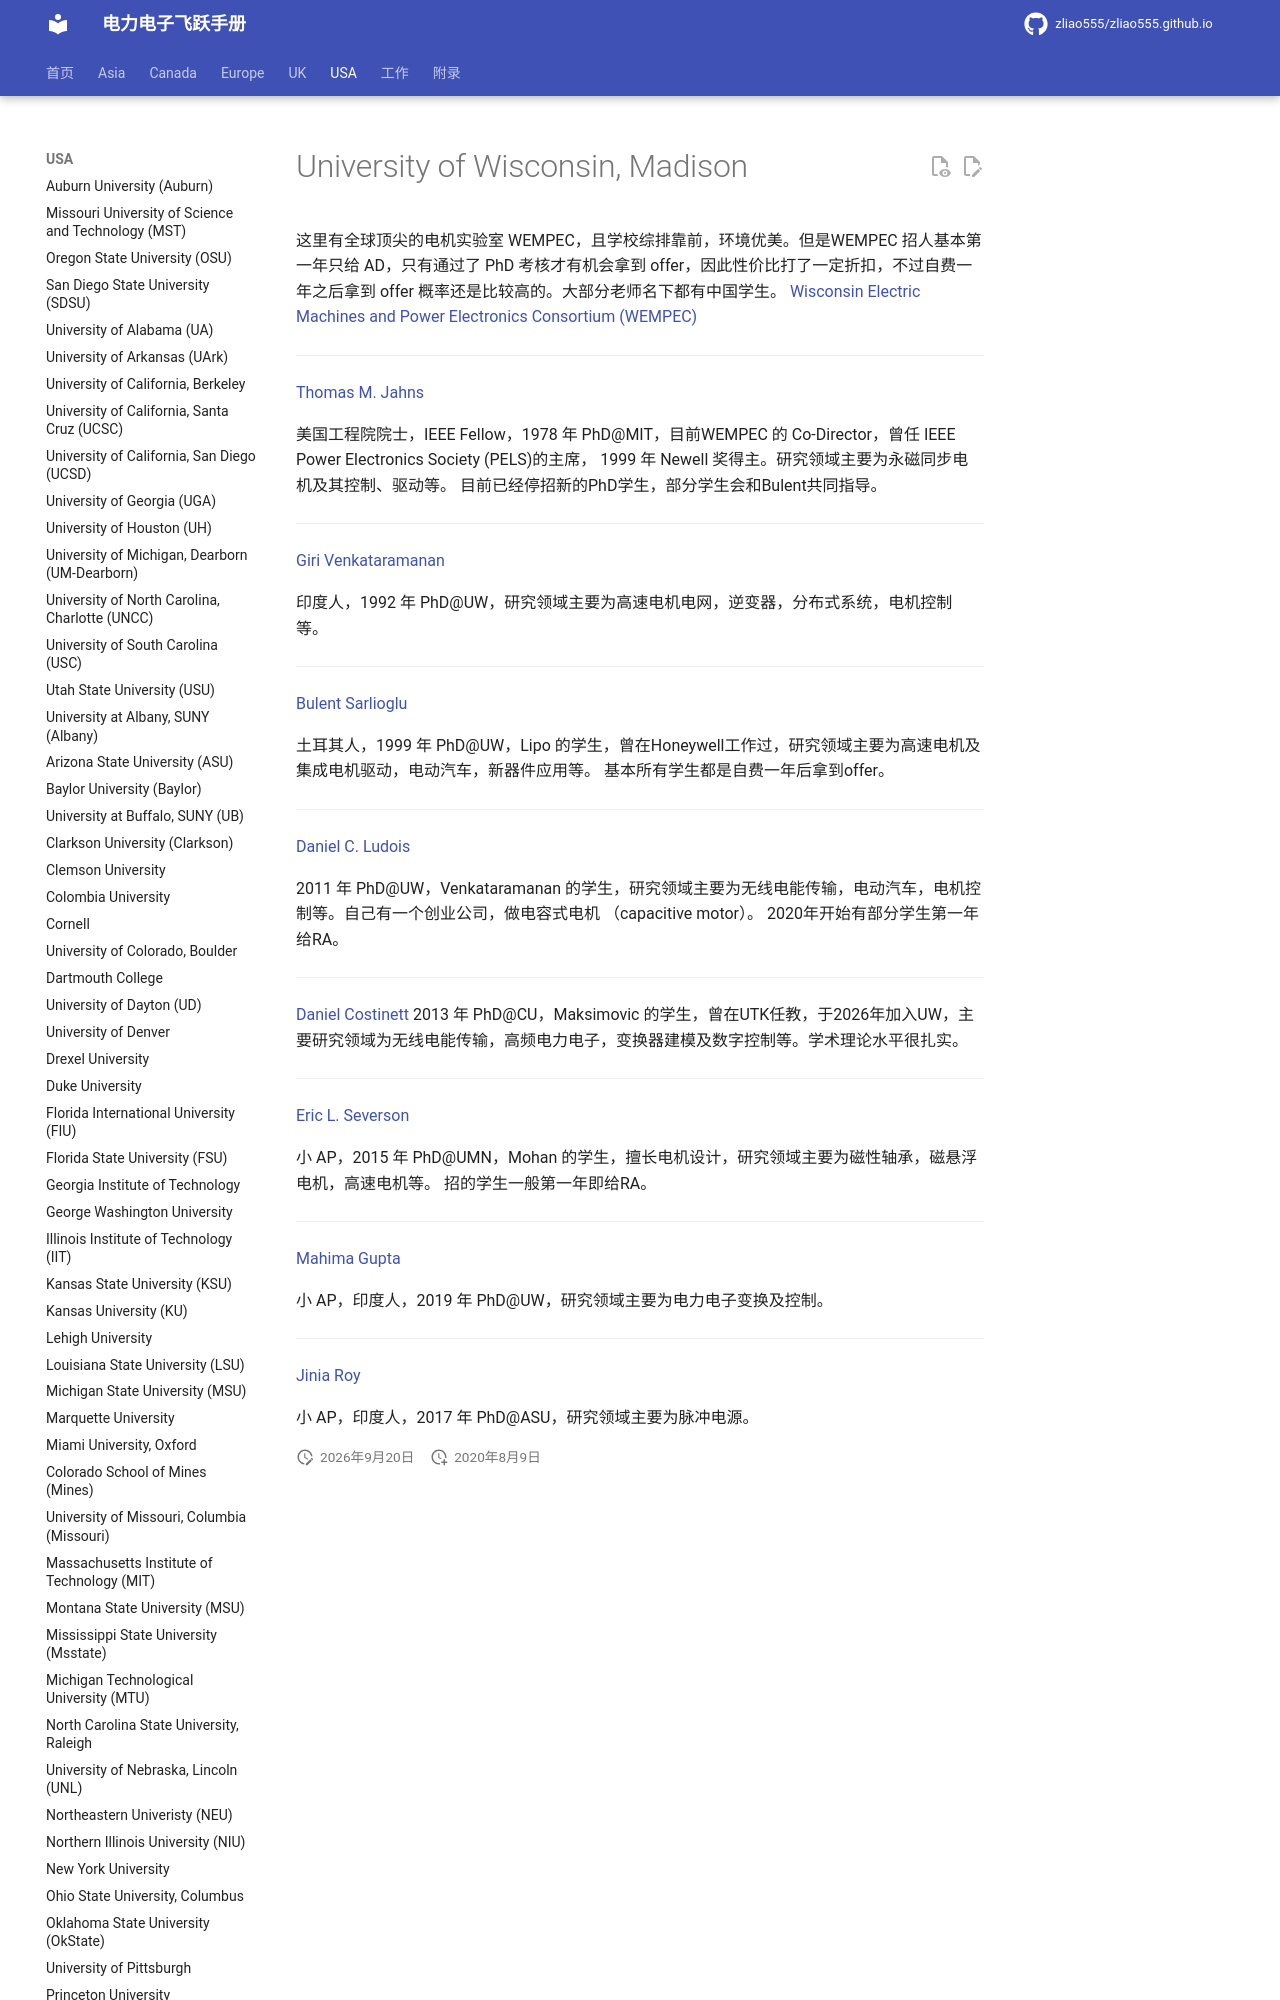

repository: zliao555/zliao555.github.io · page: USA/uwmadison/index.html · generator: mkdocs

---
layout: page
title: University of Wisconsin, Madison
permalink: /flying-brochure/uwmadison
---
# University of Wisconsin, Madison

这里有全球顶尖的电机实验室 WEMPEC，且学校综排靠前，环境优美。但是WEMPEC 招人基本第一年只给 AD，只有通过了 PhD 考核才有机会拿到 offer，因此性价比打了一定折扣，不过自费一年之后拿到 offer 概率还是比较高的。大部分老师名下都有中国学生。 
[Wisconsin Electric Machines and Power Electronics Consortium (WEMPEC)](http://www.wempec.wisc.edu/)

---
[Thomas M. Jahns](https://directory.engr.wisc.edu/ece/Faculty/Jahns_Thomas/)

美国工程院院士，IEEE Fellow，1978 年 PhD@MIT，目前WEMPEC 的 Co-Director，曾任 IEEE Power Electronics Society (PELS)的主席， 1999 年 Newell 奖得主。研究领域主要为永磁同步电机及其控制、驱动等。 目前已经停招新的PhD学生，部分学生会和Bulent共同指导。

---

[Giri Venkataramanan](https://directory.engr.wisc.edu/ece/Faculty/Venkataramanan_Giri/)

印度人，1992 年 PhD@UW，研究领域主要为高速电机电网，逆变器，分布式系统，电机控制等。

---

[Bulent Sarlioglu](https://directory.engr.wisc.edu/ece/Faculty/Sarlioglu_Bulent/)

土耳其人，1999 年 PhD@UW，Lipo 的学生，曾在Honeywell工作过，研究领域主要为高速电机及集成电机驱动，电动汽车，新器件应用等。 基本所有学生都是自费一年后拿到offer。

---
